3-way image classification set "Dataset" from GitHub (nyza-cabillo/Thesis); label vocabulary: black pod rot, healthy, pod borer.

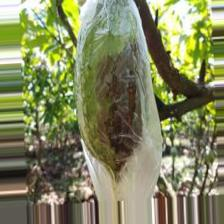
Label: black pod rot

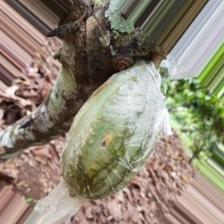
Label: pod borer

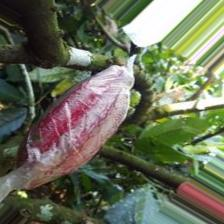
Label: healthy

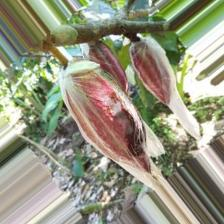
Label: black pod rot

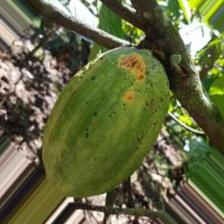
Label: pod borer

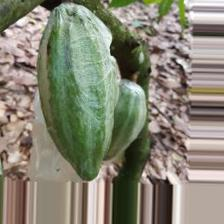
Label: healthy
